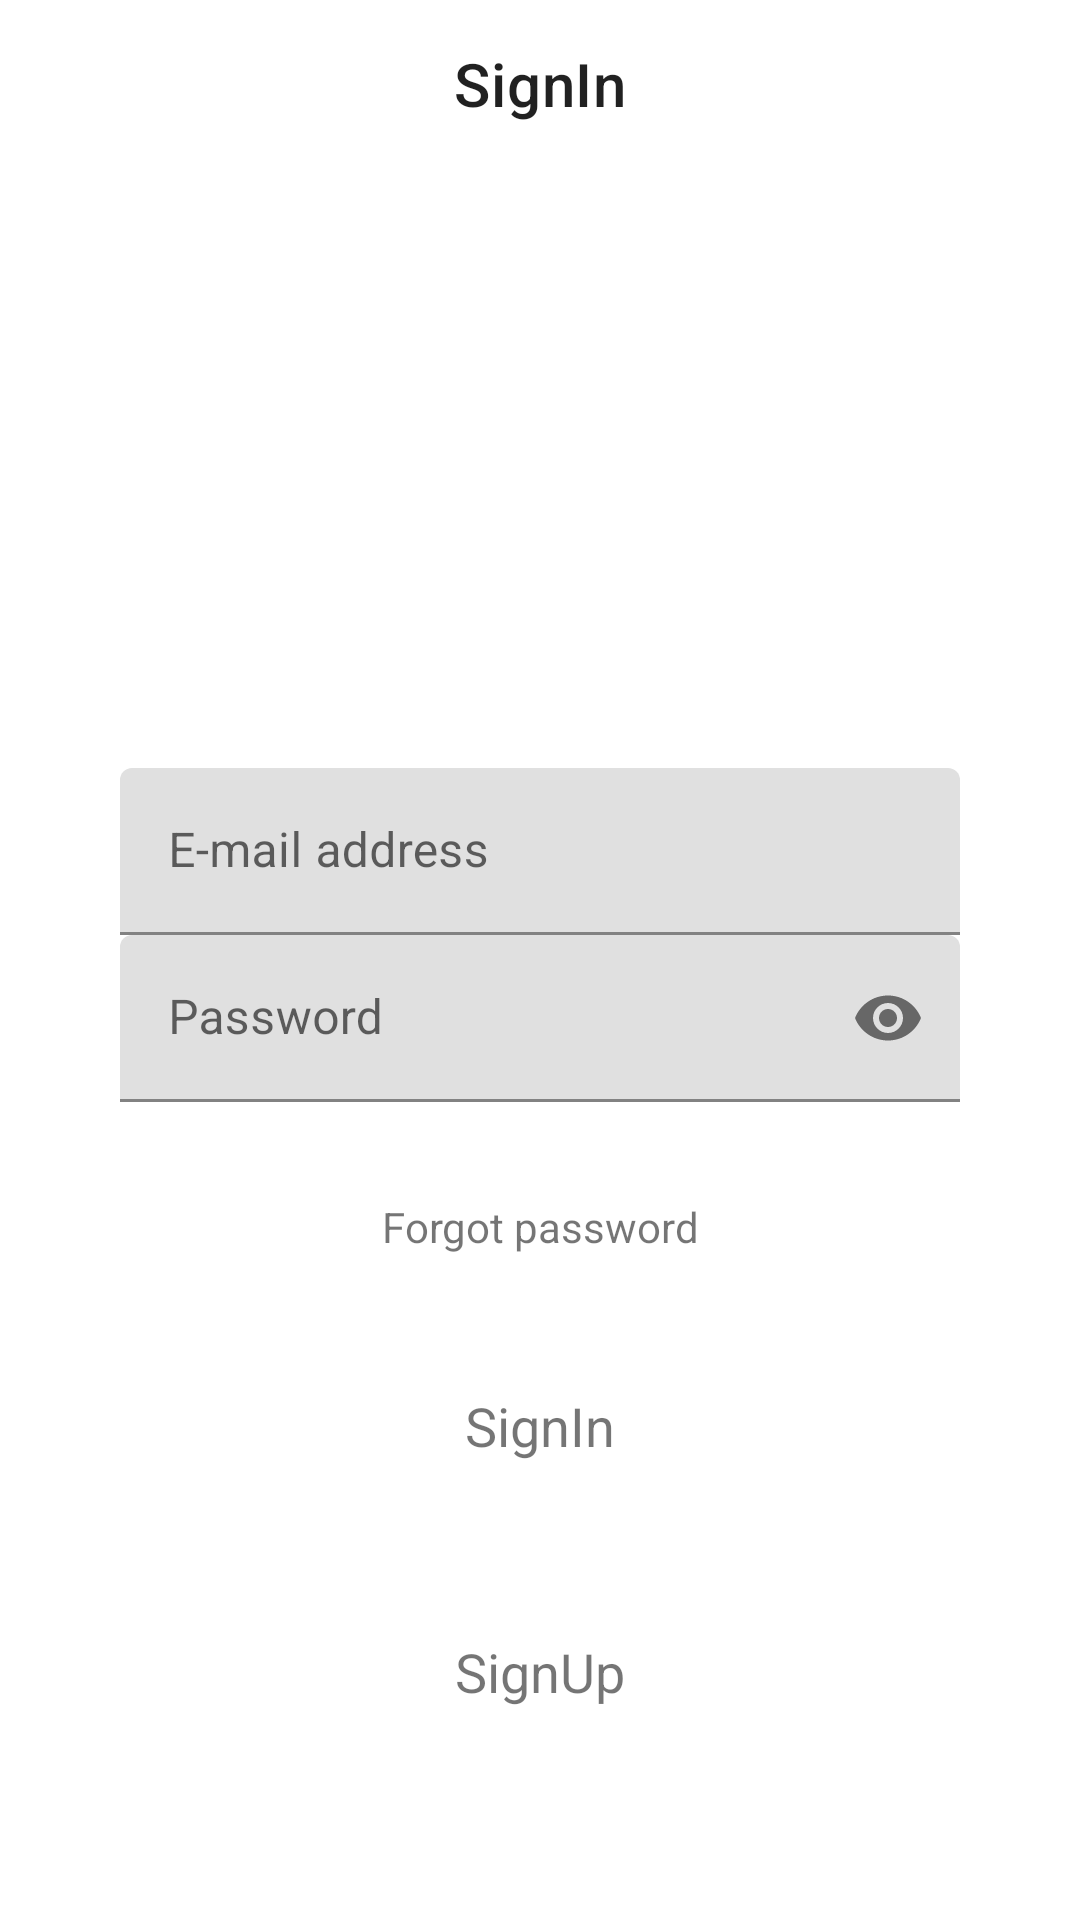

Produce the Android XML layout that renders to this screen, including the resource entries it uses.
<!-- AndroidManifest.xml: application theme Theme.MarketPlace -->
<!-- res/layout/sign_in_fragment.xml -->
<?xml version="1.0" encoding="utf-8"?>
<layout xmlns:android="http://schemas.android.com/apk/res/android"
    xmlns:tools="http://schemas.android.com/tools"
    xmlns:app="http://schemas.android.com/apk/res-auto">

    <data>

    </data>

    <androidx.constraintlayout.widget.ConstraintLayout
        android:layout_width="match_parent"
        android:layout_height="match_parent"
        tools:context=".ui.view.sign_in.SignInFragment">

        <com.google.android.material.appbar.AppBarLayout
            android:id="@+id/appBarLayout"
            android:layout_width="match_parent"
            android:layout_height="wrap_content"
            app:layout_constraintEnd_toEndOf="parent"
            app:layout_constraintStart_toStartOf="parent"
            app:layout_constraintTop_toTopOf="parent">

            <com.google.android.material.appbar.MaterialToolbar
                android:id="@+id/toolbar"
                style="@style/Widget.MaterialComponents.Toolbar.Surface"
                android:layout_width="match_parent"
                android:layout_height="?attr/actionBarSize"
                android:textSize="11sp"
                app:title="SignIn"
                app:titleCentered="true" />

        </com.google.android.material.appbar.AppBarLayout>

        <com.google.android.material.textfield.TextInputLayout
            android:id="@+id/il_email"
            android:layout_width="match_parent"
            android:layout_height="wrap_content"
            android:paddingStart="40dp"
            android:paddingEnd="40dp"
            android:layout_marginTop="200dp"
            android:hint="E-mail address"
            app:layout_constraintEnd_toEndOf="parent"
            app:layout_constraintStart_toStartOf="parent"
            app:layout_constraintTop_toBottomOf="@+id/appBarLayout">

            <EditText
                android:id="@+id/et_email"
                android:layout_width="match_parent"
                android:layout_height="wrap_content"
                android:inputType="text" />
        </com.google.android.material.textfield.TextInputLayout>

        <com.google.android.material.textfield.TextInputLayout
            android:id="@+id/il_password"
            android:layout_width="match_parent"
            android:layout_height="wrap_content"
            android:paddingStart="40dp"
            android:paddingEnd="40dp"
            android:hint="Password"
            app:endIconMode="password_toggle"
            app:layout_constraintEnd_toEndOf="parent"
            app:layout_constraintStart_toStartOf="parent"
            app:layout_constraintTop_toBottomOf="@id/il_email">

            <EditText
                android:id="@+id/et_password"
                android:layout_width="match_parent"
                android:layout_height="wrap_content"
                android:inputType="textPassword" />
        </com.google.android.material.textfield.TextInputLayout>

        <TextView
            android:id="@+id/tv_forgot_password"
            android:layout_width="wrap_content"
            android:layout_height="wrap_content"
            android:layout_marginTop="32dp"
            app:layout_constraintTop_toBottomOf="@id/il_password"
            app:layout_constraintStart_toStartOf="parent"
            app:layout_constraintEnd_toEndOf="parent"
            android:gravity="center"
            android:text="Forgot password"/>

        <TextView
            android:id="@+id/btn_sign_in"
            android:layout_width="200dp"
            android:layout_height="50dp"
            android:layout_marginTop="32dp"
            app:layout_constraintTop_toBottomOf="@id/tv_forgot_password"
            app:layout_constraintStart_toStartOf="parent"
            app:layout_constraintEnd_toEndOf="parent"
            android:gravity="center"
            android:textSize="18dp"
            android:text="SignIn"/>

        <TextView
            android:id="@+id/btn_sign_up"
            android:layout_width="200dp"
            android:layout_height="50dp"
            android:layout_marginTop="32dp"
            app:layout_constraintTop_toBottomOf="@id/btn_sign_in"
            app:layout_constraintStart_toStartOf="parent"
            app:layout_constraintEnd_toEndOf="parent"
            android:gravity="center"
            android:textSize="18dp"
            android:text="SignUp"/>

    </androidx.constraintlayout.widget.ConstraintLayout>
</layout>
<!-- resources referenced by this layout -->
<resources>
  <style name="Theme.MarketPlace" parent="Theme.MaterialComponents.DayNight.NoActionBar">
          
          <item name="colorPrimary">@color/purple_500</item>
          <item name="colorPrimaryVariant">@color/purple_700</item>
          <item name="colorOnPrimary">@color/white</item>
          
          <item name="colorSecondary">@color/teal_200</item>
          <item name="colorSecondaryVariant">@color/teal_700</item>
          <item name="colorOnSecondary">@color/black</item>
          
          <item name="android:statusBarColor" tools:targetApi="l">?attr/colorPrimaryVariant</item>
          
      </style>
  <color name="purple_500">#FF6200EE</color>
  <color name="purple_700">#FF3700B3</color>
  <color name="white">#FFFFFFFF</color>
  <color name="teal_200">#FF03DAC5</color>
  <color name="teal_700">#FF018786</color>
  <color name="black">#FF000000</color>
</resources>
